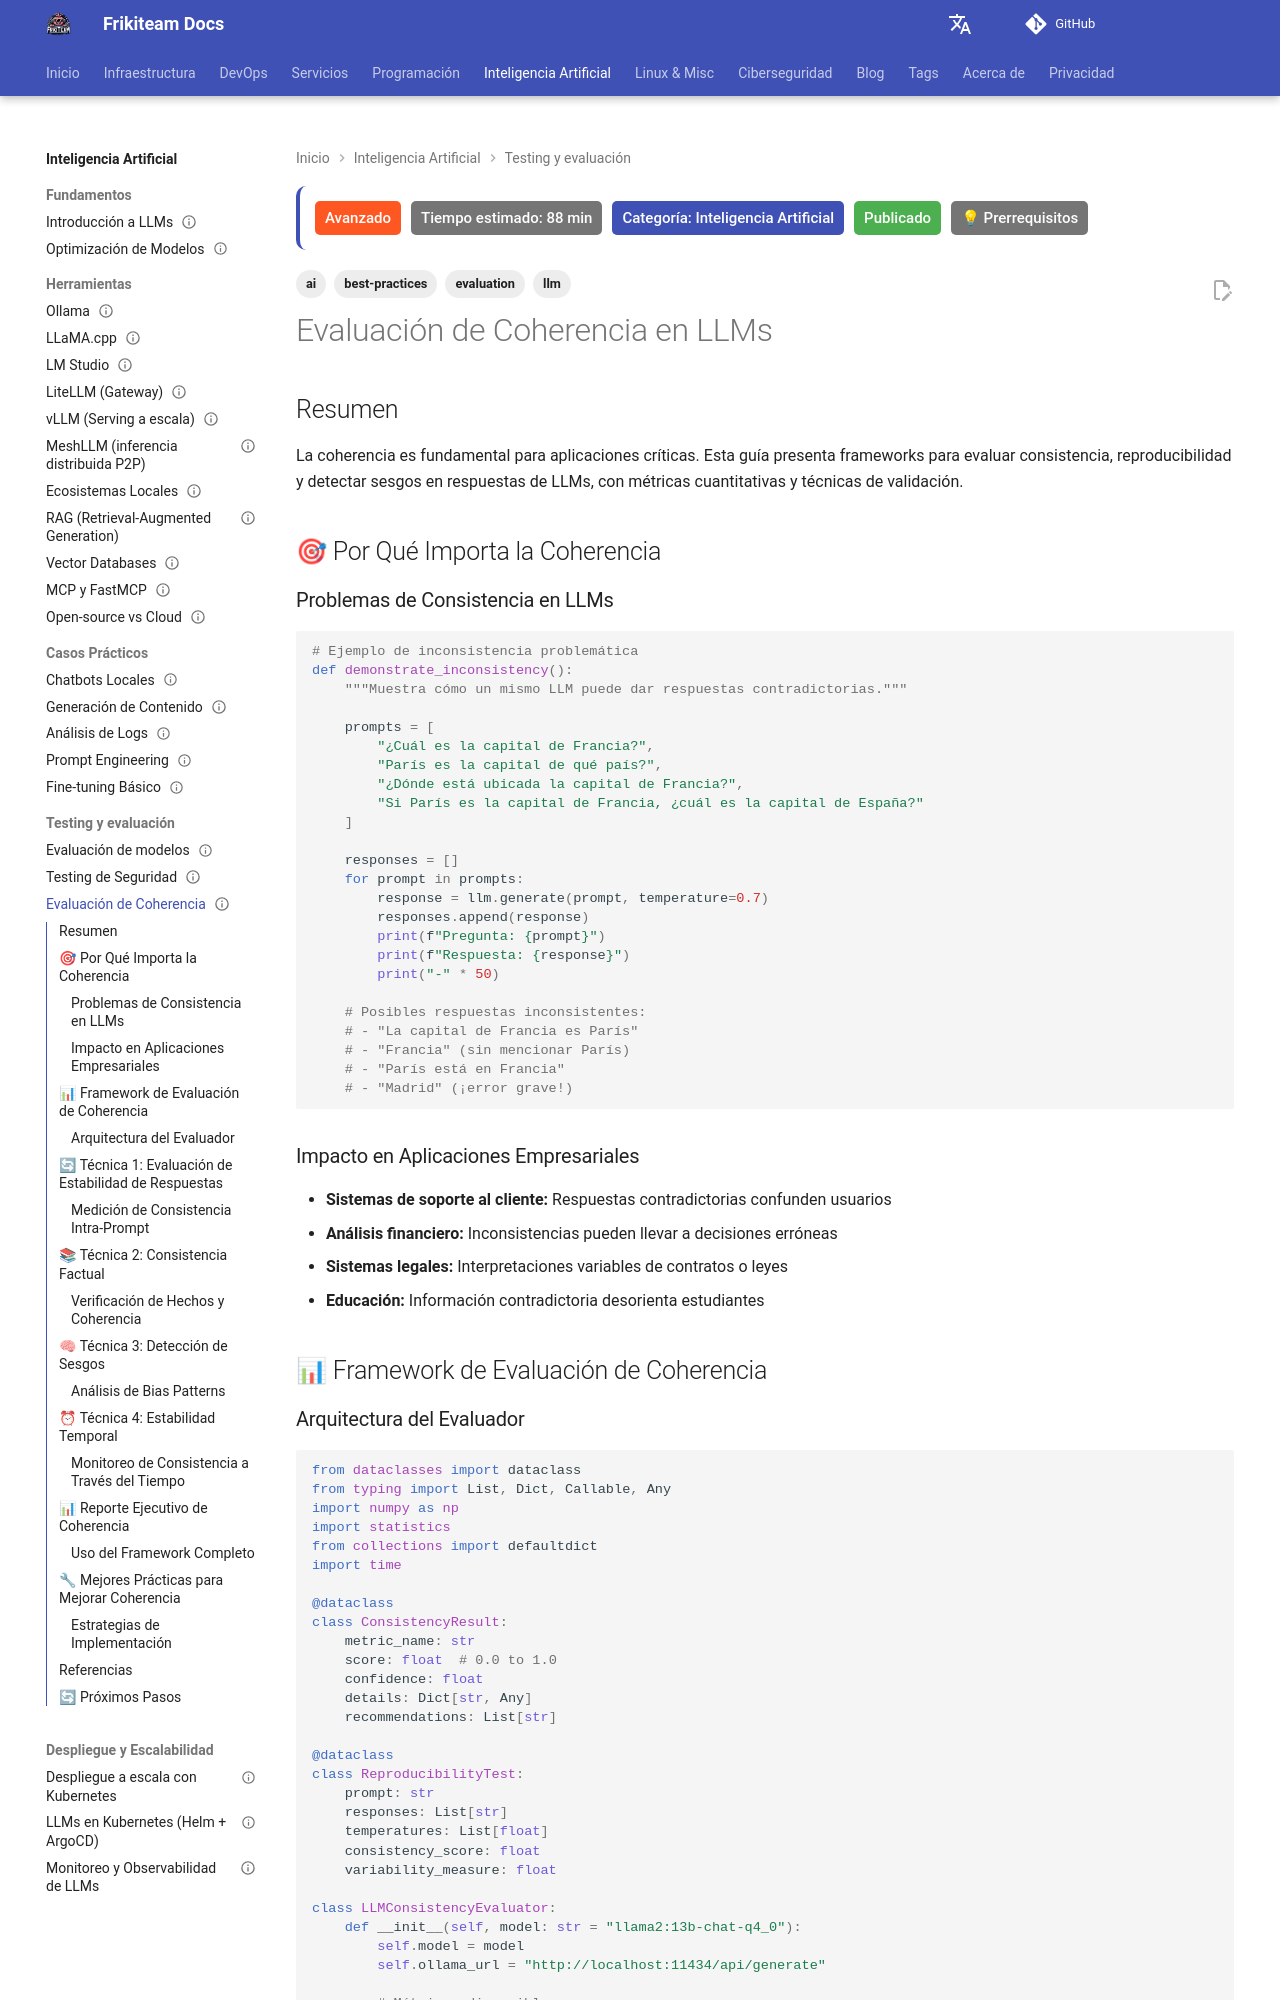

repository: rasty94/Frikiteam-docs · page: doc/ai/evaluacion_coherencia/index.html · generator: mkdocs

---
title: "Evaluación de Coherencia en LLMs"
description: "Evaluación de consistencia, reproducibilidad y detección de sesgos en modelos de lenguaje"
tags: ['ai', 'llm', 'evaluation', 'best-practices']
difficulty: advanced
estimated_time: 88 min
category: Inteligencia Artificial
status: published
prerequisites: ["llms_fundamentals", "model_evaluation"]
updated: 2026-10-11
---

# Evaluación de Coherencia en LLMs

## Resumen

La coherencia es fundamental para aplicaciones críticas. Esta guía presenta frameworks para evaluar consistencia, reproducibilidad y detectar sesgos en respuestas de LLMs, con métricas cuantitativas y técnicas de validación.

## 🎯 Por Qué Importa la Coherencia

### Problemas de Consistencia en LLMs

```python
# Ejemplo de inconsistencia problemática
def demonstrate_inconsistency():
    """Muestra cómo un mismo LLM puede dar respuestas contradictorias."""
    
    prompts = [
        "¿Cuál es la capital de Francia?",
        "París es la capital de qué país?",
        "¿Dónde está ubicada la capital de Francia?",
        "Si París es la capital de Francia, ¿cuál es la capital de España?"
    ]
    
    responses = []
    for prompt in prompts:
        response = llm.generate(prompt, temperature=0.7)
        responses.append(response)
        print(f"Pregunta: {prompt}")
        print(f"Respuesta: {response}")
        print("-" * 50)
    
    # Posibles respuestas inconsistentes:
    # - "La capital de Francia es París"
    # - "Francia" (sin mencionar París)
    # - "París está en Francia"
    # - "Madrid" (¡error grave!)
```

### Impacto en Aplicaciones Empresariales

- **Sistemas de soporte al cliente:** Respuestas contradictorias confunden usuarios
- **Análisis financiero:** Inconsistencias pueden llevar a decisiones erróneas
- **Sistemas legales:** Interpretaciones variables de contratos o leyes
- **Educación:** Información contradictoria desorienta estudiantes

## 📊 Framework de Evaluación de Coherencia
